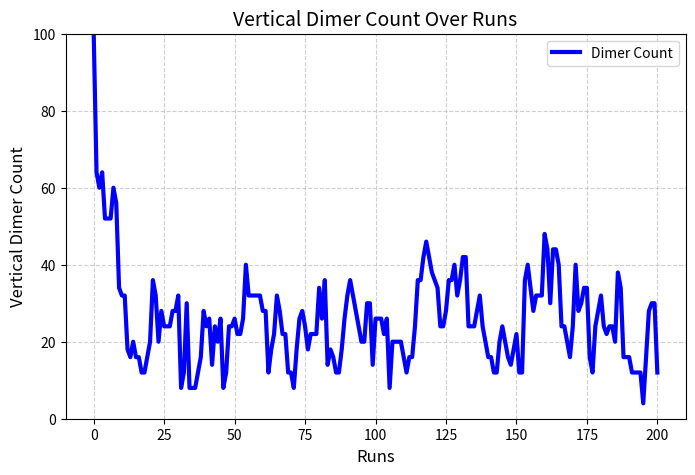

Write Python code to recreate this figure.
# -*- coding: utf-8 -*-
"""
Created on Thu Feb 13 10:58:50 2025

[redacted]
"""


import matplotlib.pyplot as plt
import numpy as np
import random
import math

def create_vertical_dimer_grid(grid_sizex, grid_sizey):
   
    # Ensure the grid has an even number of rows for full vertical dimers
    if grid_sizey % 2 != 0:
        raise ValueError("Grid height (grid_sizey) must be even for proper vertical dimers.")

    # Initialize empty grid
    darray = np.zeros((grid_sizey, grid_sizex), dtype=int)
    
    # Fill the grid with vertical dimers
    for x in range(grid_sizex):  
        for y in range(0, grid_sizey, 2):  # Step by 2 to place dimers
            darray[y, x] = 3   # Top part of the dimer
            darray[y+1, x] = 4 # Bottom part of the dimer

    return darray

def get_columnar(columnar, darray, grid_sizex, grid_sizey):
    columnar_count = 0
    for i in range(grid_sizex):
        for j in range(grid_sizex):
            if columnar[i][j] == darray[i][j]:
                columnar_count = columnar_count +1
                
    columnar_count = columnar_count
    return columnar_count
            
            
        

def get_next_step(darray, initial_step):
    x, y = initial_step
    
    # Define movement directions with wrap-around behavior
    up = (x - 1, y) if x > 0 else (darray.shape[0] - 1, y)
    down = (x + 1, y) if x < darray.shape[0] - 1 else (0, y)
    left = (x, y - 1) if y > 0 else (x, darray.shape[1] - 1)
    right = (x, y + 1) if y < darray.shape[1] - 1 else (x, 0)
    
    # Determine movement based on the current cell value
    if darray[initial_step] == 1:
        if darray[right] == 2:
            return right
    
    if darray[initial_step] == 2:
        if darray[left] == 1:
            return left

    if darray[initial_step] == 3:
        if darray[down] == 4:
            return down

    if darray[initial_step] == 4:
        if darray[up] == 3:
            return up

    return initial_step  # If no valid move, stay in place

def get_neighbours(darray, next_step):
    x, y = next_step
    if darray[next_step] == 1:
        direction = ["left", "up", "down"]
    
    if darray[next_step] == 2:
        direction = ["right", "up", "down"]
    
    if darray[next_step] == 3:
        direction = ["up", "left", "right"]
    
    if darray[next_step] == 4:
        direction = ["down", "left", "right"]
        
    directionchoice = random.choice(direction)
    
    if directionchoice == "up":
        neighbour = (x - 1, y) if x > 0 else (darray.shape[0] - 1, y)
        darray[next_step] = 4
        
    if directionchoice == "down":
        neighbour = (x + 1, y) if x < darray.shape[0] - 1 else (0, y)
        darray[next_step] = 3
    
    if directionchoice == "left":
        neighbour = (x, y - 1) if y > 0 else (x, darray.shape[1] - 1)
        darray[next_step] = 2
        
    if directionchoice == "right":
        neighbour = (x, y + 1) if y < darray.shape[1] - 1 else (x, 0)
        darray[next_step] = 1
    return directionchoice, neighbour

#def meancalc()

"""   
def get_neighbours(darray, next_step):
    x, y = next_step
    if darray[next_step] == 1:
        neighbours = [(x, y - 1) if y > 0 else (x, darray.shape[1] - 1),
                      (x - 1, y) if x > 0 else (darray.shape[0] - 1, y),
                      (x + 1, y) if x < darray.shape[0] - 1 else (0, y)]
    
    if darray[next_step] == 2:
        neighbours = [(x, y + 1) if y < darray.shape[1] - 1 else (x, 0),
                      (x - 1, y) if x > 0 else (darray.shape[0] - 1, y),
                      (x + 1, y) if x < darray.shape[0] - 1 else (0, y)]
    
    if darray[next_step] == 3:
        neighbours = [(x - 1, y) if x > 0 else (darray.shape[0] - 1, y),
                      (x, y - 1) if y > 0 else (x, darray.shape[1] - 1),
                      (x, y + 1) if y < darray.shape[1] - 1 else (x, 0)]
    
    if darray[next_step] == 4:
        neighbours = [(x + 1, y) if x < darray.shape[0] - 1 else (0, y),
                      (x, y - 1) if y > 0 else (x, darray.shape[1] - 1),
                      (x, y + 1) if y < darray.shape[1] - 1 else (x, 0)]
    neighbourschoice = random.choice(neighbours)
    return neighbourschoice
"""        
        
                      
# Example Usage
grid_sizex = 10
grid_sizey = 10
columar = []
darray, columnar = create_vertical_dimer_grid(grid_sizex, grid_sizey), create_vertical_dimer_grid(grid_sizex, grid_sizey)
path = np.array([])

"""
Key:
    0 : empty
    1 : left
    2 : right
    3 : up
    4 : down
"""

runs = 200
vdimercount = np.zeros(runs+1)
vdimercount[0] = np.count_nonzero(darray == 3)
Nc = np.zeros(runs+1)
Nc[0] = get_columnar(columnar, darray, grid_sizex, grid_sizey)
for i in range(1, runs + 1):
    random_index = tuple(np.random.randint(dim) for dim in darray.shape)
    path = np.append(path, random_index)
    next_step = get_next_step(darray, random_index)
    while next_step != random_index:
        path = np.append(path, next_step)
        
        directionchoice, neighbour = get_neighbours(darray, next_step)
        
        darray[random_index]= 0
        
        next_step = get_next_step(darray, neighbour)
        if directionchoice == "up":
            darray[neighbour] = 3
        if directionchoice == "down":
            darray[neighbour] = 4
        if directionchoice == "left":
            darray[neighbour] = 1
        if directionchoice == "right":
            darray[neighbour] = 2
    Nc[i] = get_columnar(columnar, darray, grid_sizex, grid_sizey)



plt.figure(figsize=(8, 5))  # Set figure size
plt.plot(range(runs+1), Nc, linestyle='-', color='b', linewidth=3, markersize=6, label="Dimer Count")

# Set y-axis range from max value to 0
plt.ylim(0, max(Nc) )

# Labels and title
plt.xlabel("Runs", fontsize=12)
plt.ylabel("Vertical Dimer Count", fontsize=12)
plt.title("Vertical Dimer Count Over Runs", fontsize=14)

# Add grid for readability
plt.grid(True, linestyle='--', alpha=0.6)

# Show legend
plt.legend()

# Show the plot
plt.show()

meanarray = Nc

#Find the length of the array
length = len(Nc)

split = 10
# If not divisible by split, remove extra elements from the end
if length % split != 0:
    new_length = length - (length % split)  # Make it divisible by split
    meanarray = meanarray[:new_length]  # Trim the array

sub_arrays = np.split(meanarray, split)
meansplit = np.zeros(split)
for a in range(split):
    meansplit[a] = np.mean(sub_arrays[a])

meansplit = meansplit[1:]
final_mean = np.mean(meansplit)
std = np.std(meansplit)
standard_error = (std)/np.sqrt(len(meansplit))
    

for a in range(len(meansplit)):
    print(f"Mean: {meansplit[a]}, Std: {std}")
    
print(f"The final mean: {final_mean}, standard error: {standard_error}")

    






